Run: headless pygame with SDL's dummy video driver; simulated clock (each Clock.tick advances the game by its frame time, no real sleeping); random seed 0; keys injected as events and as key.get_pressed() state; no mouse input.
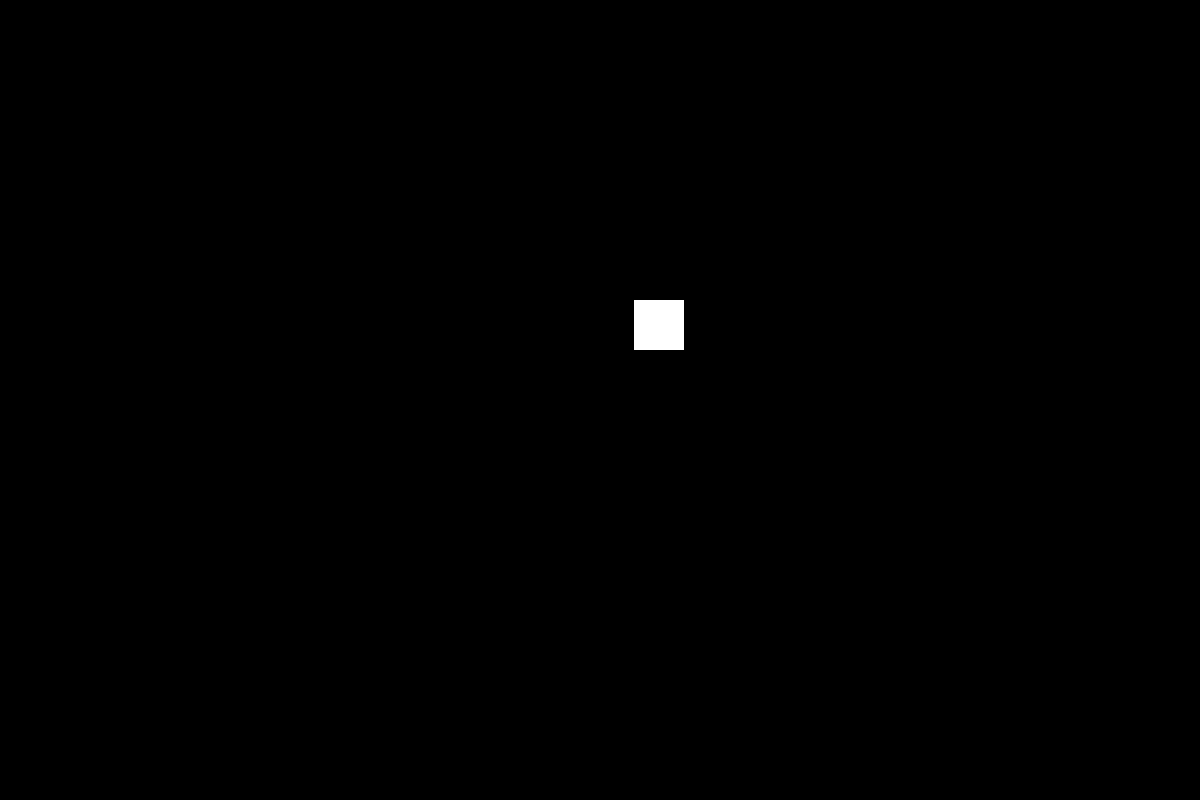
Frame 1 of 4 · flips 1–60 · no input
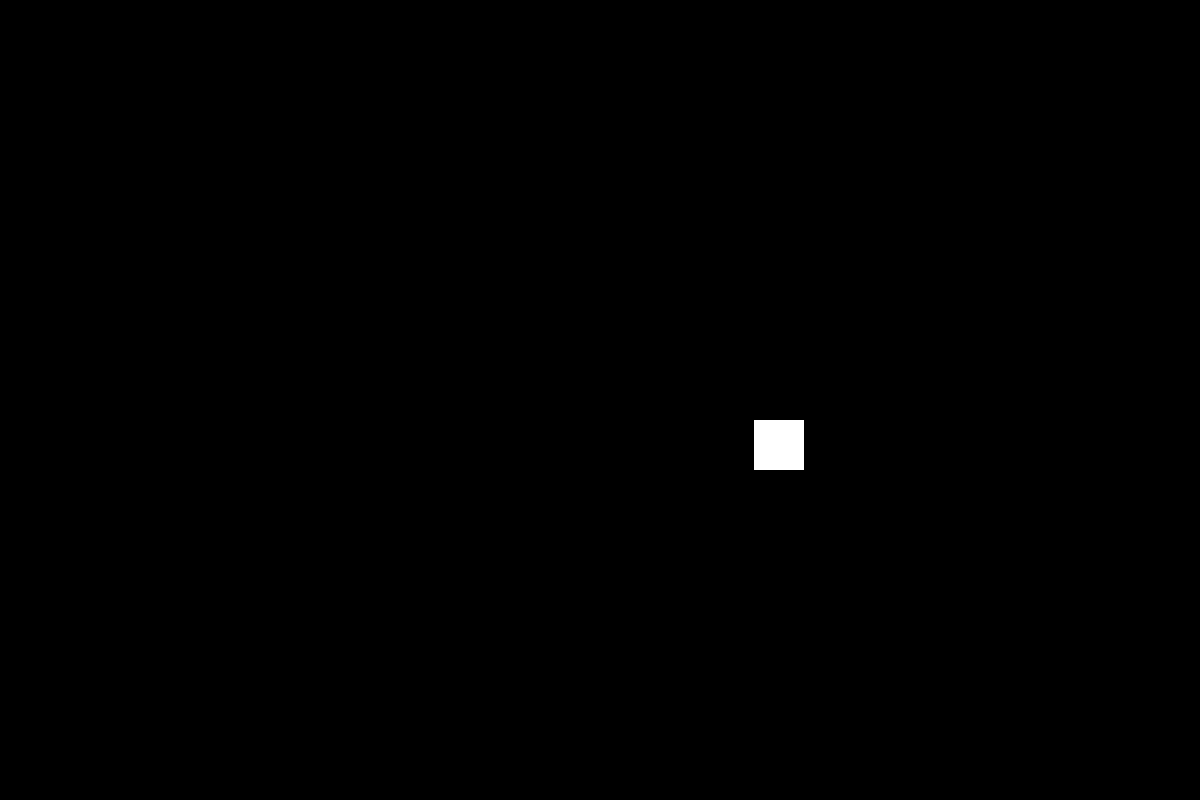
Frame 2 of 4 · flips 61–180 · tapped SPACE, RETURN · held RIGHT (→), D
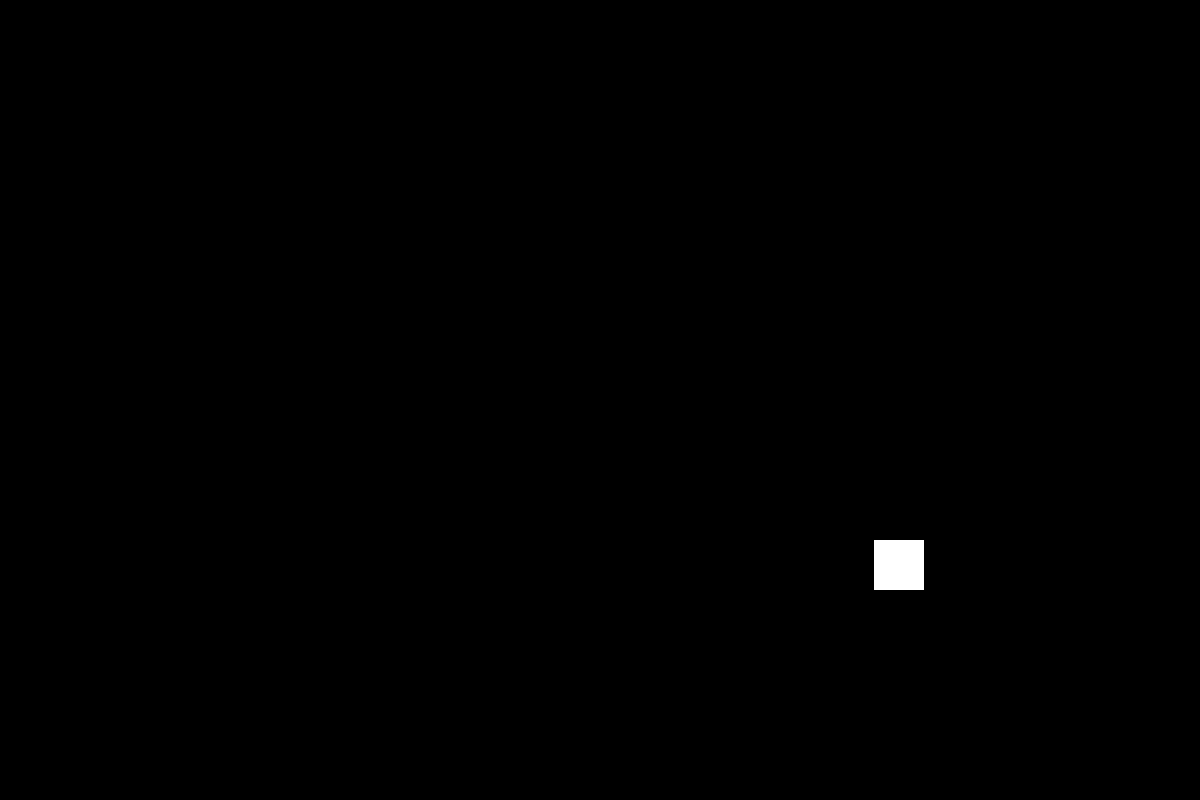
Frame 3 of 4 · flips 181–300 · held DOWN (↓), S
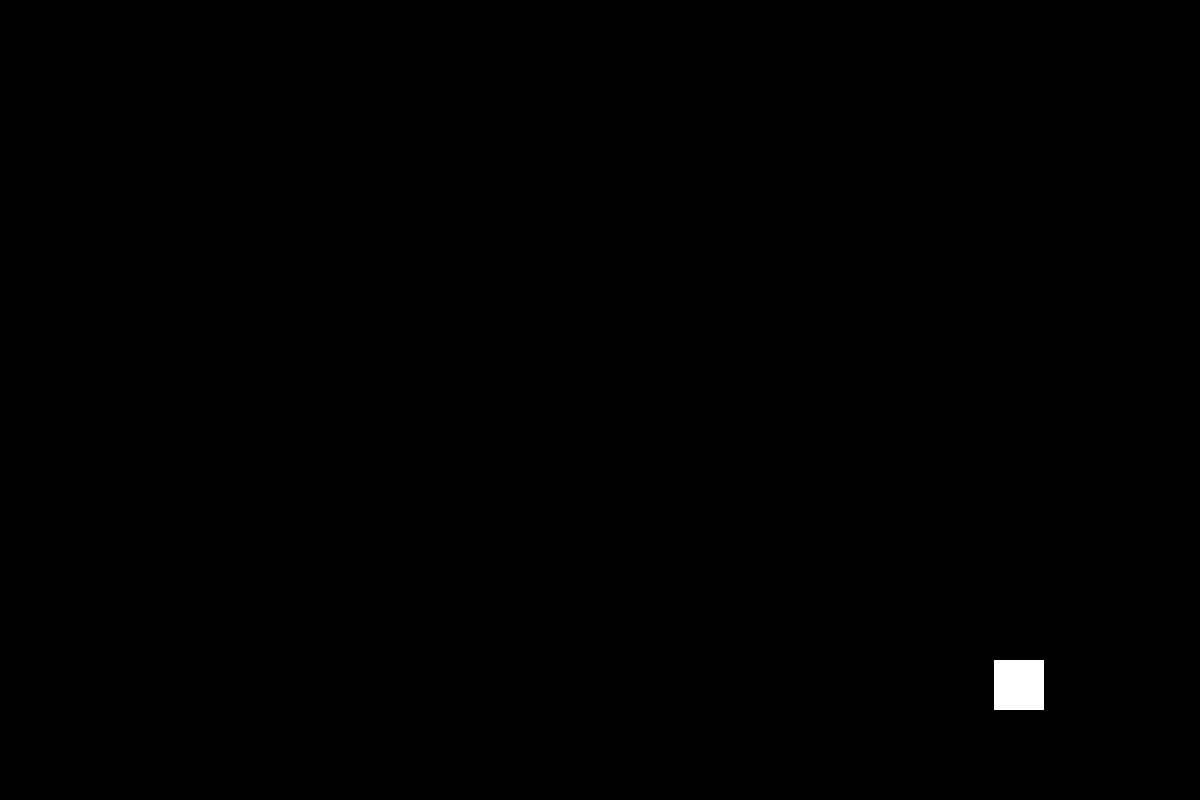
Frame 4 of 4 · flips 301–420 · held LEFT (←), A, UP (↑), W

The pygame program that drew these frames:

import pygame
from pygame.constants import QUIT

pygame.init()

FPS = pygame.time.Clock()

HEIGHT = 800
WIDTH = 1200
COLOR_WHITE = (255, 255, 255)
COLOR_BLACK = (0, 0, 0)
PLAYER_SIZE = (50, 50)

main_display = pygame.display.set_mode((WIDTH, HEIGHT))

player = pygame.Surface(PLAYER_SIZE)
player.fill(COLOR_WHITE)
player_rect = player.get_rect()
player_rect.center = (WIDTH // 2, HEIGHT // 3)
player_speed = [1, 1]

playing = True

while playing:
    FPS.tick(320)

    for event in pygame.event.get():
        if event.type == QUIT:
            playing = False
        
    main_display.fill(COLOR_BLACK)

    if player_rect.bottom >= HEIGHT or player_rect.top <= 0:
        player_speed[1] = -player_speed[1]

    if player_rect.right >= WIDTH or player_rect.left <= 0:
        player_speed[0] = -player_speed[0]


    main_display.blit(player, player_rect)

    player_rect = player_rect.move(player_speed)

    pygame.display.flip()
